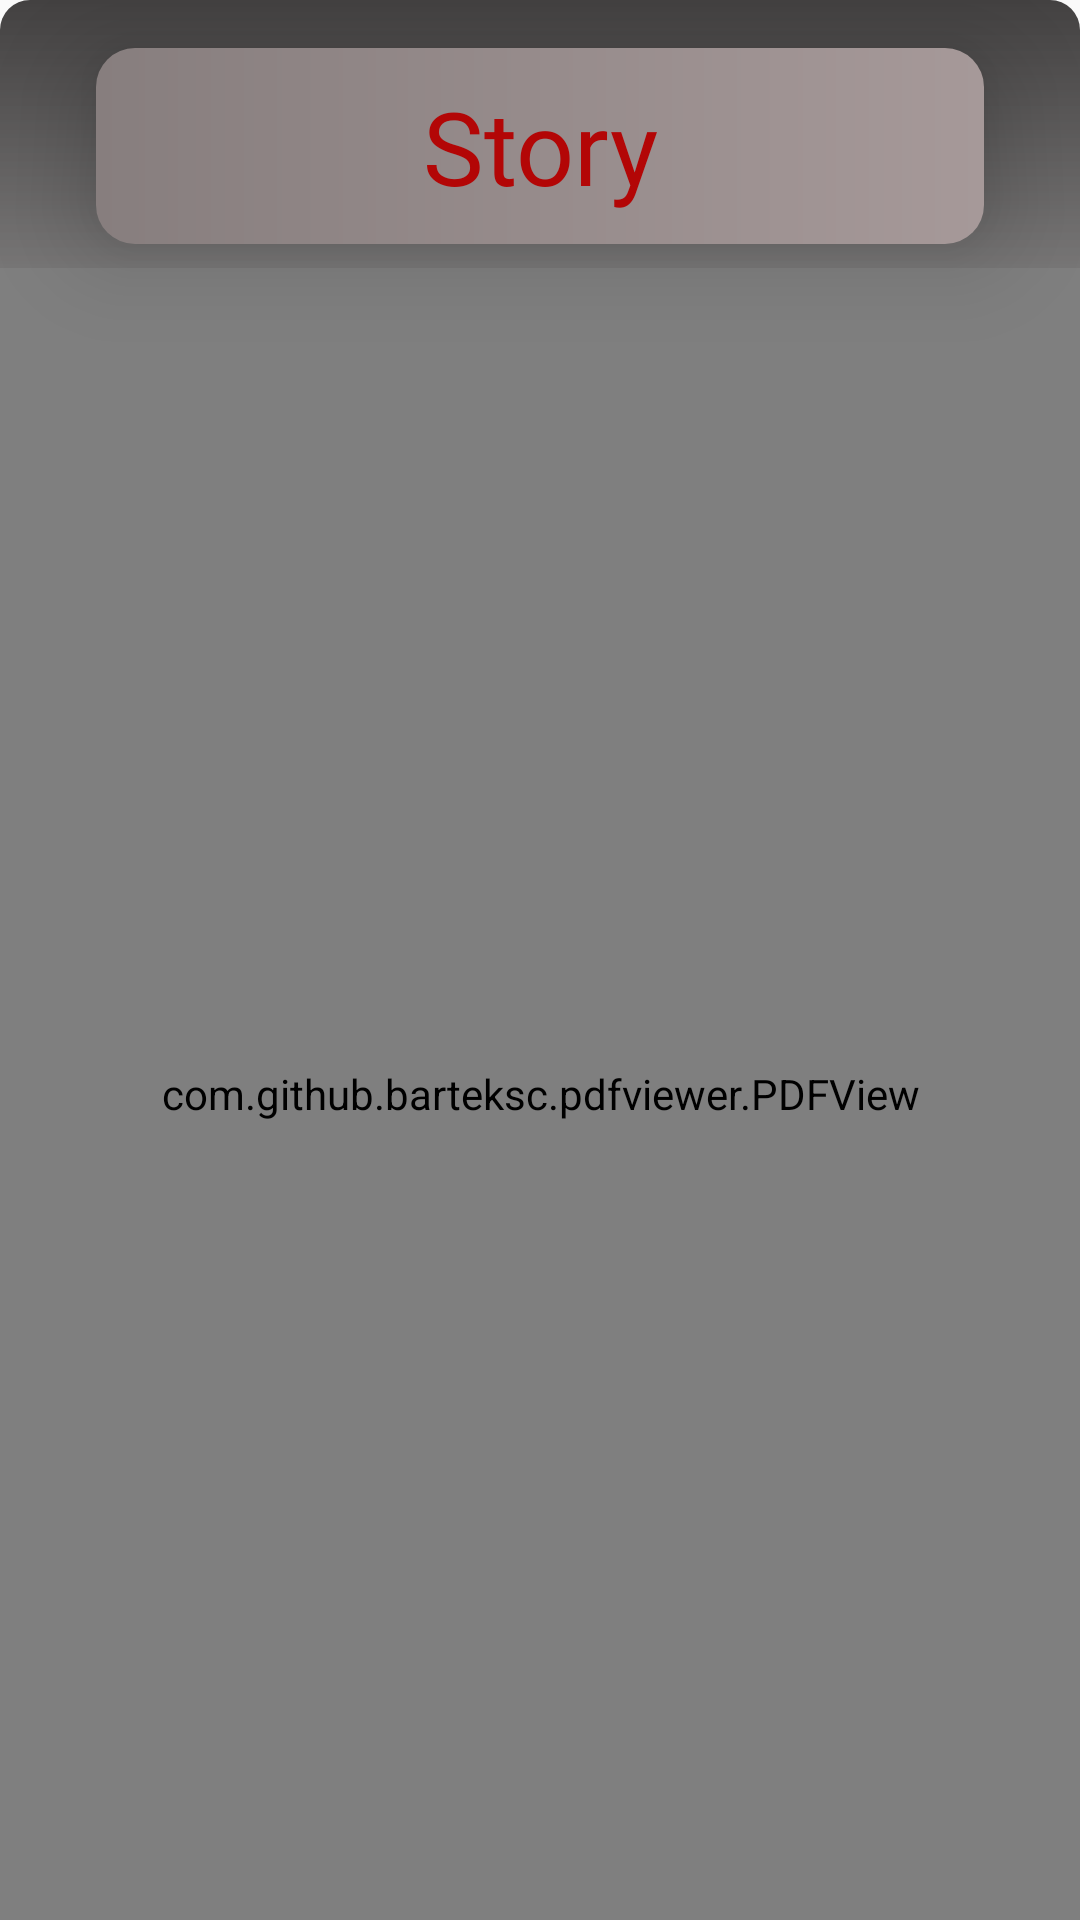

This screen was rendered from an Android layout file. Write that file and the resources it references.
<!-- AndroidManifest.xml: application theme Theme.StoryApp -->
<!-- res/layout/activity_pdf_view.xml -->
<?xml version="1.0" encoding="utf-8"?>
<androidx.constraintlayout.widget.ConstraintLayout xmlns:android="http://schemas.android.com/apk/res/android"
    xmlns:app="http://schemas.android.com/apk/res-auto"
    xmlns:tools="http://schemas.android.com/tools"
    android:layout_width="match_parent"
    android:layout_height="match_parent"

    android:background="@drawable/bg"
    tools:context="com.example.storyapp">

    <TextView
        android:id="@+id/text_v"
        android:layout_width="match_parent"
        android:layout_height="wrap_content"
        android:layout_centerHorizontal="true"
        android:layout_marginStart="32dp"
        android:layout_marginTop="16dp"
        android:layout_marginEnd="32dp"
        android:background="@drawable/button_background2"
        android:elevation="20dp"
        android:fontFamily="@font/caveat_brush"
        android:gravity="center"

        android:padding="10dp"
        android:text="Story"
        android:textColor="#B30606"
        android:textSize="34sp"
        app:layout_constraintBottom_toTopOf="@+id/pdf_view"
        app:layout_constraintEnd_toEndOf="parent"
        app:layout_constraintStart_toStartOf="parent"
        app:layout_constraintTop_toTopOf="parent" />

    <com.github.barteksc.pdfviewer.PDFView
        android:id="@+id/pdf_view"
        android:layout_width="match_parent"
        android:layout_height="0dp"
        android:layout_below="@id/text_v"
        android:layout_marginTop="8dp"
        app:layout_constraintBottom_toBottomOf="parent"
        app:layout_constraintEnd_toEndOf="parent"
        app:layout_constraintStart_toStartOf="parent"
        app:layout_constraintTop_toBottomOf="@+id/text_v" />





</androidx.constraintlayout.widget.ConstraintLayout>
<!-- resources referenced by this layout -->
<resources>
  <!-- drawable bg (drawable) -->
  <?xml version="1.0" encoding="utf-8"?>
  <shape xmlns:android="http://schemas.android.com/apk/res/android">
      <gradient
          android:startColor="#434141"
          android:endColor="#FF000000"
          android:centerColor="#85FFFFFF"
          android:angle="270"
          android:dither="true"
          />
      <corners android:radius="10dp"/>
  
  </shape>
  <!-- drawable button_background2 (drawable) -->
  <?xml version="1.0" encoding="utf-8"?>
  <shape
      android:shape="rectangle"
      xmlns:android="http://schemas.android.com/apk/res/android">
  
      <gradient
              android:startColor="#877E7E"
              android:endColor="#A69999"
              android:angle="0"/>
          <corners android:radius="13dp"/>
  
  
  </shape>
  <style name="Theme.StoryApp" parent="Theme.AppCompat.DayNight.NoActionBar">
          
          <item name="colorPrimary">@color/purple_500</item>
          <item name="colorPrimaryVariant">@color/purple_700</item>
  
          <item name="colorOnPrimary">@color/white</item>
          
          <item name="colorSecondary">@color/teal_200</item>
          <item name="colorSecondaryVariant">@color/teal_700</item>
          <item name="colorOnSecondary">@color/black</item>
          
          <item name="android:statusBarColor" tools:targetApi="l">?attr/colorPrimaryVariant</item>
          
      </style>
  <!-- not gathered from this repository: default colours our renderer supplied (Android Studio template values) -->
  <color name="purple_500">#FF6200EE</color>
  <color name="purple_700">#FF3700B3</color>
  <color name="teal_200">#FF03DAC5</color>
  <color name="teal_700">#FF018786</color>
  <color name="black">#FF000000</color>
  <color name="white">#FFFFFFFF</color>
</resources>
